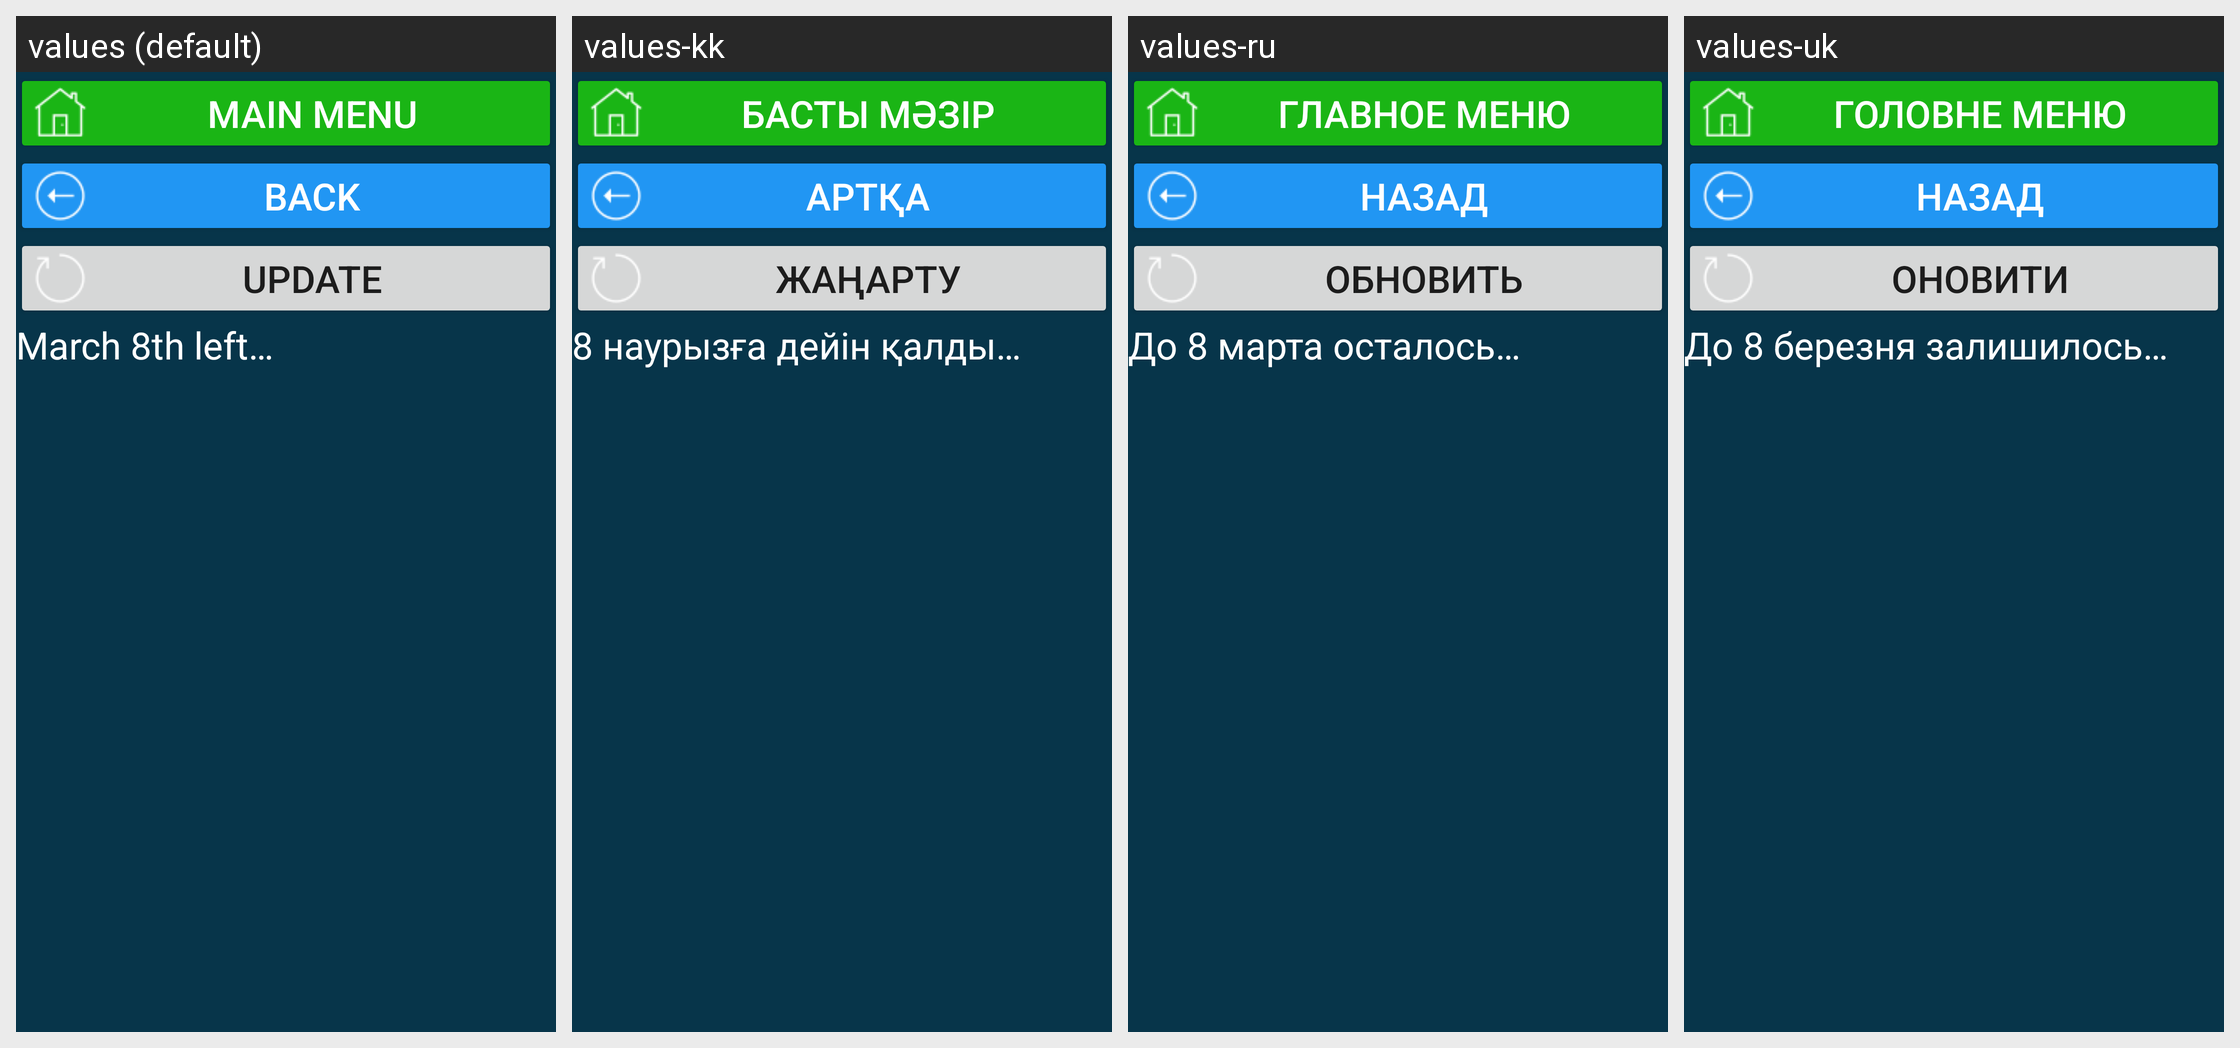

The same Android screen rendered under several of its app's locales, left to right. List the strings drawn on it with the default value and each locale's translation.
Android screen res/layout/activity_kz_hol_march8.xml rendered under 4 locales, left to right: values (default), values-kk, values-ru, values-uk. Device: Nexus 5 (rendered at 1080×1920; each locale shown at half size, 540×960, under a caption strip naming it); theme Theme.CalculatorData.
Other locales in the repository, not shown: values-de, values-en, values-et, values-fr, values-ruu, values-tr.
Strings drawn on this screen, with the default value and each locale's value (text and hints the layout hard-codes, and strings that could not be matched under every locale, appear in the picture but are not listed):

main_menu
  values: main menu
  values-kk: Басты мәзір
  values-ru: главное меню
  values-uk: Головне меню

b_back_to_holidays_act
  values: back
  values-kk: артқа
  values-ru: назад
  values-uk: назад

res_b_update
  values: Update
  values-kk: Жаңарту
  values-ru: Обновить
  values-uk: Оновити

do_march8_ostalos
  values: March 8th left…
  values-kk: 8 наурызға дейін қалды…
  values-ru: До 8 марта осталось…
  values-uk: До 8 березня залишилось…
